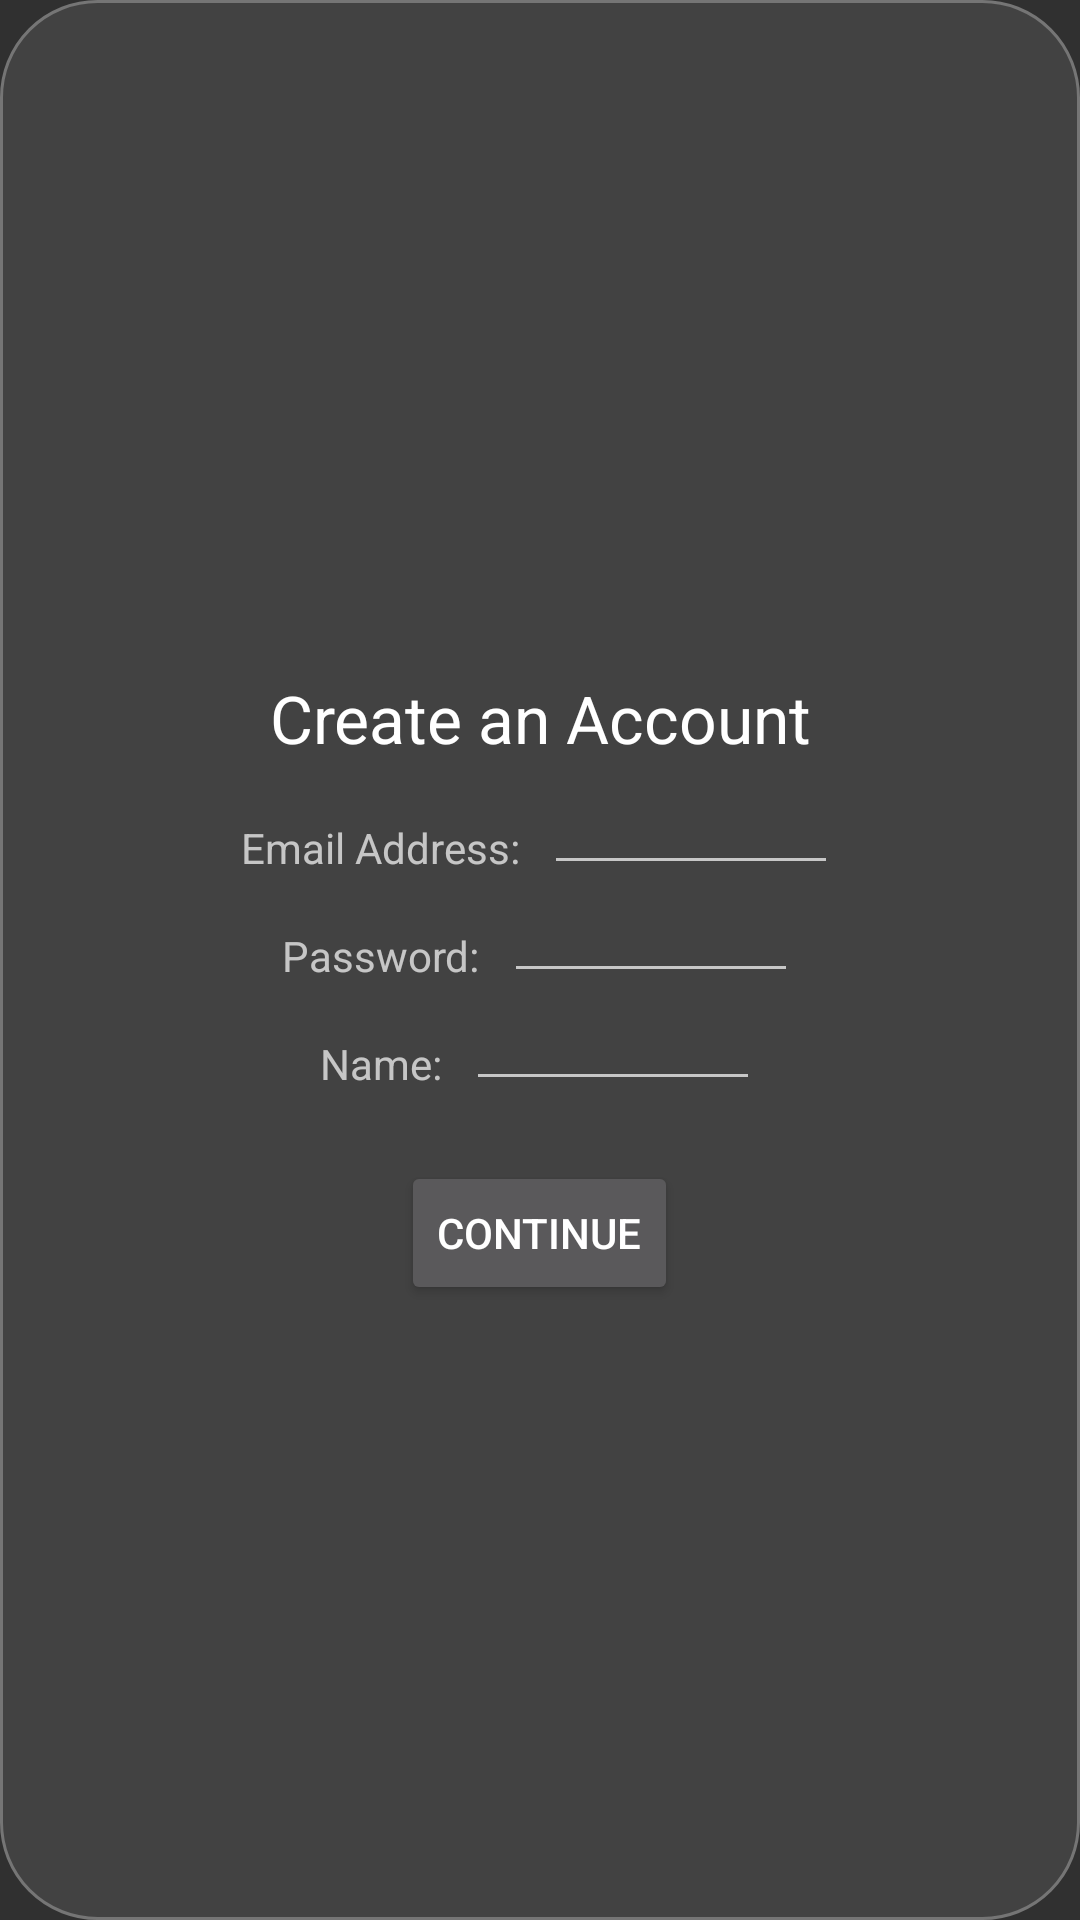

Android layout source for this screen:
<!-- AndroidManifest.xml: application theme AppTheme -->
<!-- res/layout/create_account_dialog_layout.xml -->
<?xml version="1.0" encoding="utf-8"?>

<LinearLayout xmlns:android="http://schemas.android.com/apk/res/android"
    android:layout_width="wrap_content"
    android:layout_height="wrap_content"
    android:orientation="vertical"
    android:gravity="center"
    android:layout_gravity="center"
    android:padding="10dp"
    android:background="@drawable/create_acc_border" >

    <ImageButton
        android:layout_width="20dp"
        android:layout_height="20dp"
        android:id="@+id/close_dialog_button"
        android:src="@drawable/x2"
        android:background="@null"
        android:scaleType="fitXY"
        android:layout_gravity="right" />

    <TextView
        android:layout_width="wrap_content"
        android:layout_height="wrap_content"
        android:textAppearance="?android:attr/textAppearanceLarge"
        android:text="@string/CreateAnAccount"
        android:id="@+id/create_acc_title"
        android:gravity="center_horizontal"
        android:paddingBottom="5dp"/>

    <LinearLayout
        android:layout_width="wrap_content"
        android:layout_height="wrap_content"
        android:orientation="horizontal"
        android:paddingRight="10dp"
        android:paddingLeft="10dp">

        <TextView
            android:layout_width="wrap_content"
            android:layout_height="wrap_content"
            android:textAppearance="?android:attr/textAppearanceMedium"
            android:text="@string/email_field"
            android:id="@+id/email_text"
            android:textSize="14sp"
            android:layout_marginTop="4dp"/>

        <EditText
            android:layout_width="wrap_content"
            android:layout_height="wrap_content"
            android:inputType="textEmailAddress"
            android:ems="6"
            android:textSize="14sp"
            android:id="@+id/new_email_field"
            android:layout_marginLeft="@dimen/menu_text_margin_small" />
    </LinearLayout>

    <LinearLayout
        android:layout_width="wrap_content"
        android:layout_height="wrap_content"
        android:orientation="horizontal">

        <TextView
            android:layout_width="wrap_content"
            android:layout_height="wrap_content"
            android:textAppearance="?android:attr/textAppearanceMedium"
            android:text="@string/password_field"
            android:textSize="14sp"
            android:id="@+id/password_text"
            android:layout_marginRight="@dimen/menu_text_margin_small"
            android:layout_marginTop="4dp"/>

        <EditText
            android:layout_width="wrap_content"
            android:layout_height="wrap_content"
            android:inputType="textPassword"
            android:ems="6"
            android:textSize="14sp"
            android:id="@+id/password_field" />

    </LinearLayout>

    <LinearLayout
        android:layout_width="wrap_content"
        android:layout_height="wrap_content">

        <TextView
            android:layout_width="wrap_content"
            android:layout_height="wrap_content"
            android:textAppearance="?android:attr/textAppearanceMedium"
            android:text="@string/name_field"
            android:textSize="14sp"
            android:id="@+id/name_text"
            android:layout_marginRight="@dimen/menu_text_margin_small"
            android:layout_marginTop="4dp"/>

        <EditText
            android:layout_width="wrap_content"
            android:layout_height="wrap_content"
            android:inputType="textPersonName"
            android:textSize="14sp"
            android:ems="6"
            android:id="@+id/name_field" />

    </LinearLayout>

    <LinearLayout
        android:layout_width="wrap_content"
        android:layout_height="wrap_content">

    </LinearLayout>

    <Button
        android:layout_marginTop="20dp"
        android:layout_width="wrap_content"
        android:layout_height="wrap_content"
        android:text="Continue"
        android:id="@+id/continue_button" />

</LinearLayout>
<!-- resources referenced by this layout -->
<resources>
  <dimen name="menu_text_margin_small">8dp</dimen>
  <!-- drawable create_acc_border (drawable) -->
  <?xml version="1.0" encoding="utf-8"?>
  
  <shape xmlns:android="http://schemas.android.com/apk/res/android"
      android:shape="rectangle">
  
      <solid
          android:color="@color/app_bgcolor"
          />
  
      <stroke android:width="1dp"
          android:color="#757575" />
  
      <corners
          android:radius="32dp" />
  
  </shape>
  <string name="CreateAnAccount">Create an Account</string>
  <string name="email_field">Email Address:</string>
  <string name="name_field">Name:</string>
  <string name="password_field">Password:</string>
  <style name="AppTheme" parent="Theme.AppCompat.NoActionBar">
          
      </style>
  <color name="app_bgcolor">#424242</color>
</resources>
